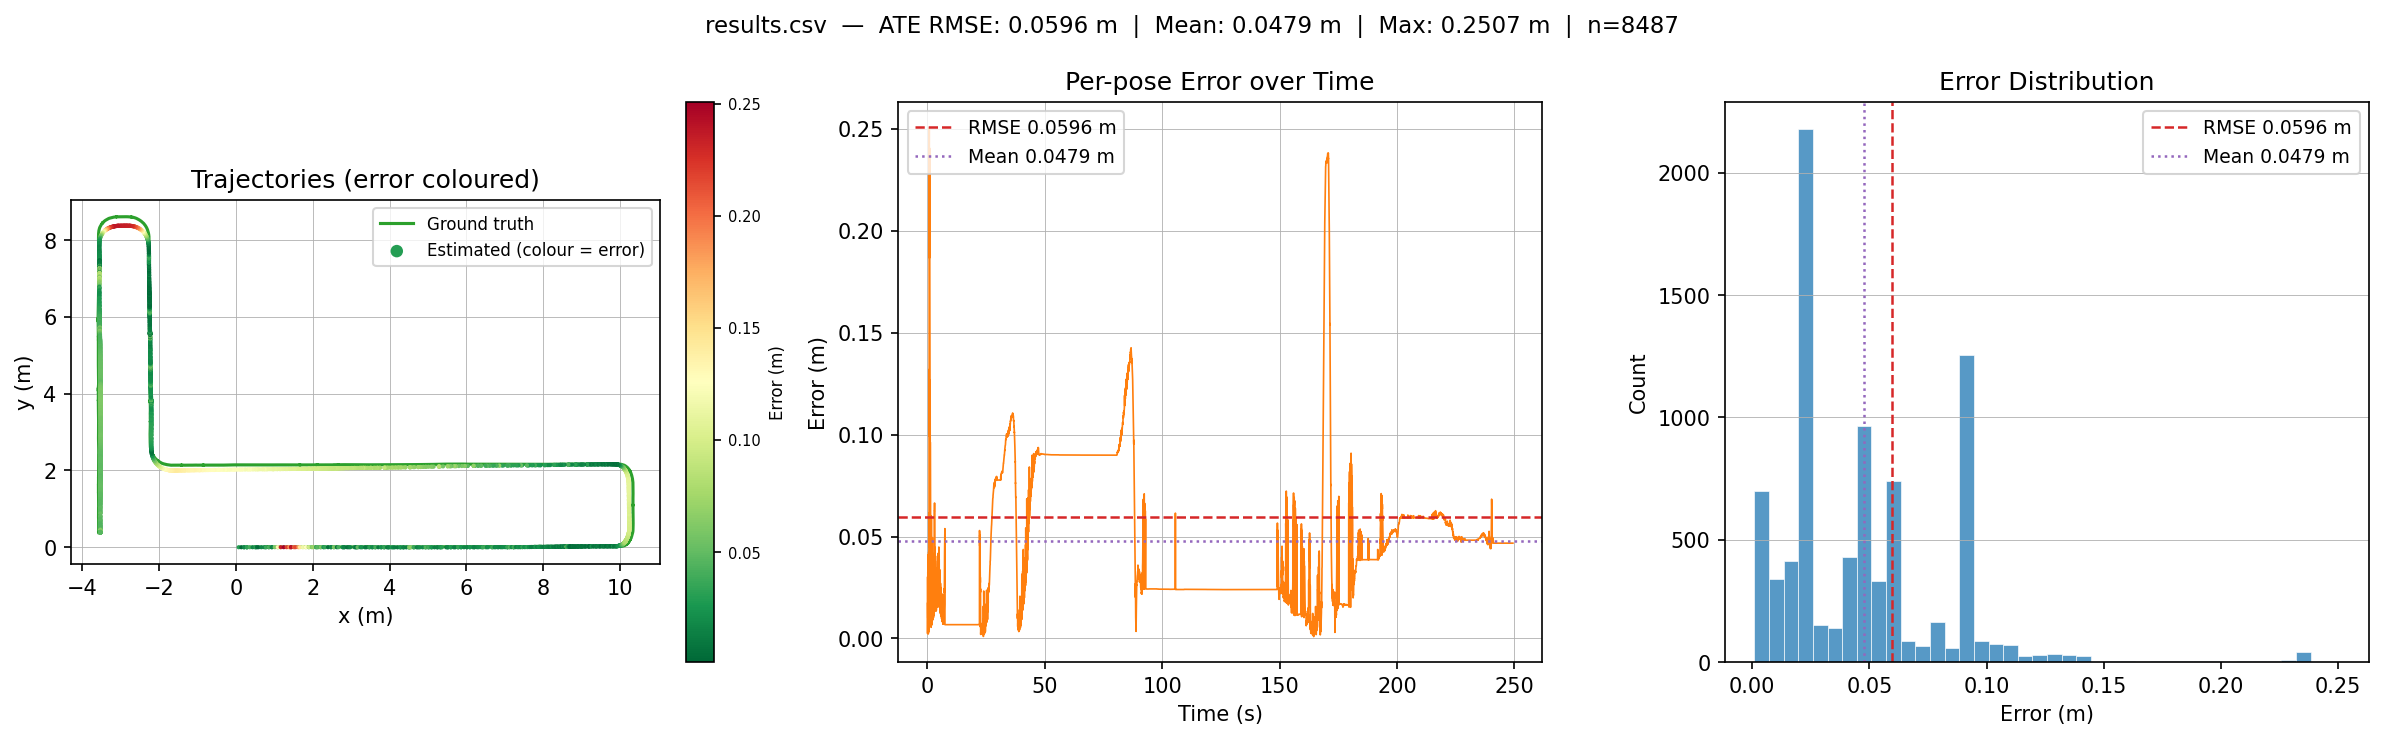

The file beside this chart, header and first rows:
timestamp_s, x_est, y_est, x_gt, y_gt, error_m
1771494498, 0.07008, -0.000021, 0.08372, -0.000781, 0.01366
1771494498, 0.1404, -0.000023, 0.1258, 0.000737, 0.01459
1771494498, 0.212, 0.000001, 0.2127, 0.000982, 0.001225
1771494498, 0.212, 0.000001, 0.2127, 0.000982, 0.001225
1771494498, 0.2846, 0.000179, 0.3004, 0.000891, 0.01585
1771494498, 0.2846, 0.000179, 0.3004, 0.000891, 0.01585
1771494498, 0.3213, 0.000258, 0.3004, 0.000891, 0.02093
1771494498, 0.3581, 0.000300, 0.343, 0.001459, 0.01519
1771494498, 0.4328, 0.000287, 0.4328, 0.001458, 0.001171
1771494498, 0.5083, 0.000446, 0.5215, 0.003007, 0.01344
1771494498, 0.5083, 0.000446, 0.5215, 0.003007, 0.01344
1771494498, 0.5463, 0.000561, 0.566, 0.003614, 0.01999
1771494498, 0.5845, 0.000616, 0.566, 0.003614, 0.01877
1771494498, 0.661, 0.000724, 0.6585, 0.003780, 0.003926
1771494498, 0.7385, 0.001004, 0.7477, 0.003891, 0.009600
1771494498, 0.7773, 0.001207, 0.793, 0.003441, 0.01583
1771494498, 0.7773, 0.001207, 0.793, 0.003441, 0.01583
1771494498, 0.856, 0.001477, 0.8394, 0.003423, 0.01671
1771494498, 0.856, 0.001477, 0.8394, 0.003423, 0.01671
1771494498, 0.9335, 0.001536, 0.9296, 0.003797, 0.004525
1771494498, 0.9335, 0.001536, 0.9296, 0.003797, 0.004525
1771494499, 1.011, 0.001656, 0.9754, 0.004621, 0.03565
1771494499, 1.088, 0.001752, 1.11, 0.004496, 0.02166
1771494499, 1.088, 0.001752, 1.11, 0.004496, 0.02166
1771494499, 1.166, 0.001805, 1.159, 0.005367, 0.008104
1771494499, 1.166, 0.001805, 1.159, 0.005367, 0.008104
1771494499, 1.243, 0.001726, 1.246, 0.005568, 0.004892
1771494499, 1.32, 0.001552, 1.337, 0.005939, 0.01768
1771494499, 1.396, 0.001564, 1.382, 0.005473, 0.01486
1771494499, 1.396, 0.001564, 1.382, 0.005473, 0.01486
1771494499, 1.435, 0.001653, 1.426, 0.005921, 0.009174
1771494499, 1.435, 0.001653, 1.426, 0.005921, 0.009174
1771494499, 1.512, 0.001741, 1.519, 0.007497, 0.009578
1771494499, 1.55, 0.001743, 1.563, 0.007982, 0.01474
1771494499, 1.627, 0.001668, 1.609, 0.008620, 0.01934
1771494499, 1.665, 0.001636, 1.654, 0.007068, 0.01217
1771494499, 1.743, 0.001616, 1.746, 0.008051, 0.007052
1771494499, 1.743, 0.001616, 1.746, 0.008051, 0.007052
1771494499, 1.82, 0.001672, 1.836, 0.008606, 0.01772
1771494499, 1.82, 0.001672, 1.836, 0.008606, 0.01772
1771494499, 1.897, 0.001719, 1.883, 0.007844, 0.01577
1771494499, 1.897, 0.001719, 1.883, 0.007844, 0.01577
1771494499, 1.974, 0.001740, 1.973, 0.009347, 0.007745
1771494499, 2.013, 0.001717, 2.019, 0.008400, 0.009417
1771494499, 2.09, 0.001649, 2.11, 0.008992, 0.02092
1771494499, 2.09, 0.001649, 2.11, 0.008992, 0.02092
1771494499, 2.206, 0.001822, 2.201, 0.008037, 0.007954
1771494499, 2.206, 0.001822, 2.201, 0.008037, 0.007954
1771494499, 2.283, 0.001954, 2.292, 0.008780, 0.01117
1771494499, 2.283, 0.001954, 2.292, 0.008780, 0.01117
1771494499, 2.36, 0.002009, 2.382, 0.008723, 0.02263
1771494499, 2.36, 0.002009, 2.382, 0.008723, 0.02263
1771494499, 2.399, 0.001944, 2.382, 0.008723, 0.01835
1771494499, 2.475, 0.001985, 2.472, 0.009928, 0.008464
1771494500, 2.552, 0.001926, 2.517, 0.009064, 0.03538
1771494500, 2.552, 0.001926, 2.517, 0.009064, 0.03538
1771494500, 2.628, 0.001782, 2.607, 0.01042, 0.02241
1771494500, 2.628, 0.001782, 2.607, 0.01042, 0.02241
1771494500, 2.706, 0.001499, 2.744, 0.009718, 0.03887
1771494500, 2.744, 0.001461, 2.744, 0.009718, 0.008291
... 8,429 more rows
